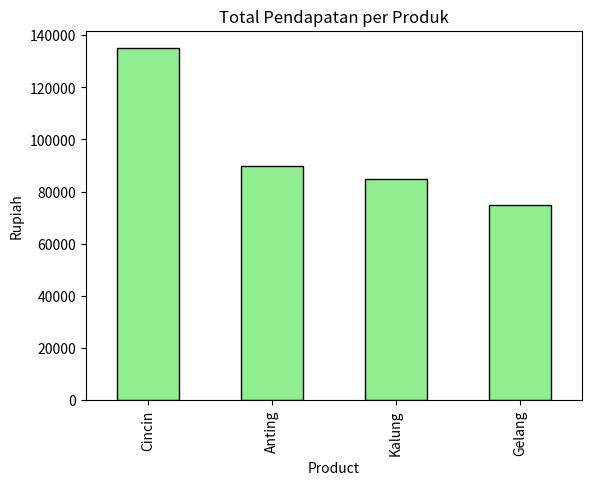

The script that saved this image:
import pandas as pd
import matplotlib.pyplot as plt

# 1. DATA (Tetap dipertahankan)
data = {
    "Date": ["2026-02-01", "2026-02-01", "2026-02-02", "2026-02-03"],
    "Product": ["Anting", "Gelang", "Kalung", "Cincin"],
    "Quantity": [2, 1, 1, 3],
    "Price": [45000, 75000, 85000, 45000]
}
df = pd.DataFrame(data)
df["Total"] = df["Quantity"] * df["Price"]

# 2. ANALISIS REVENUE (Kode baru yang kamu kirim tadi)
# Ini menghitung total uang yang masuk untuk setiap produk
revenue_product = df.groupby("Product")["Total"].sum().sort_values(ascending=False)

# 3. TAMPILKAN HASIL
print("--- LAPORAN PENJUALAN ---")
print(df)
print("\nRevenue per Produk (Uang Masuk):")
print(revenue_product)

# 4. GRAFIK (Tetap di paling bawah)
revenue_product.plot(kind='bar', color='lightgreen', edgecolor='black')
plt.title('Total Pendapatan per Produk')
plt.ylabel('Rupiah')
plt.show()

# Insight sederhana otomatis
best_product = revenue_product.idxmax()
highest_revenue = revenue_product.max()

print("\nBusiness Insight:")
print(f"Produk dengan revenue tertinggi adalah {best_product} dengan total Rp {highest_revenue}")
